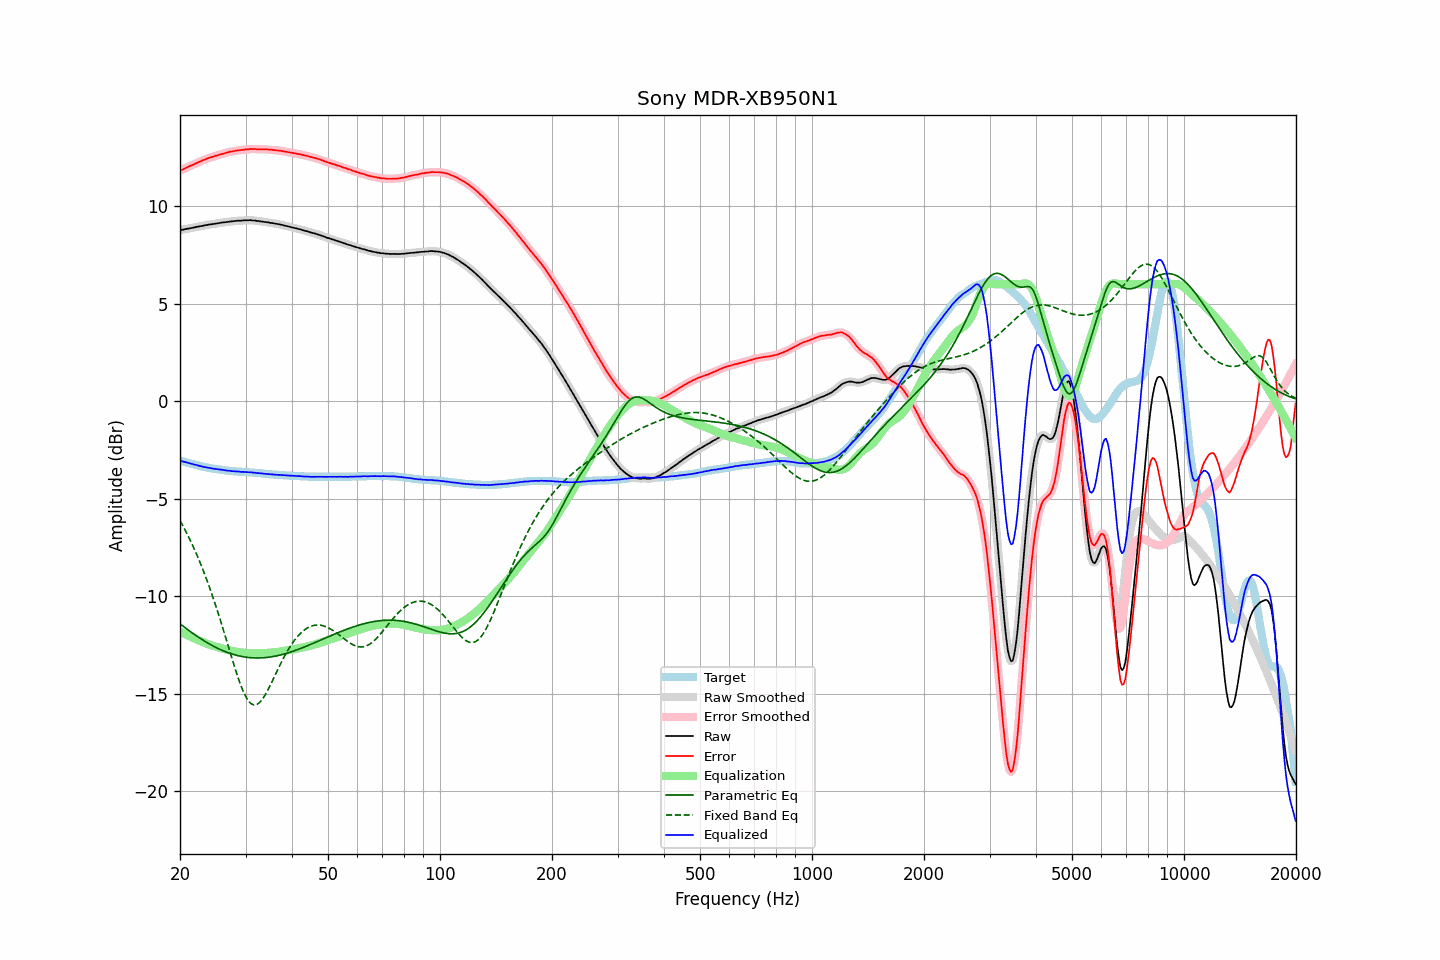

The table this chart was drawn from, first rows:
frequency, raw, error, smoothed, error_smoothed, equalization, parametric_eq, fixed_band_eq, equalized_raw, equalized_smoothed, target
20.00, 8.78, 11.83, 8.78, 11.83, -11.83, -11.42, -6.13, -3.04, -3.05, -3.05
20.20, 8.79, 11.86, 8.79, 11.87, -11.87, -11.48, -6.28, -3.07, -3.07, -3.07
20.40, 8.80, 11.90, 8.81, 11.90, -11.90, -11.55, -6.43, -3.10, -3.10, -3.10
20.61, 8.82, 11.94, 8.82, 11.94, -11.94, -11.61, -6.58, -3.12, -3.12, -3.12
20.81, 8.84, 11.98, 8.84, 11.98, -11.98, -11.67, -6.74, -3.14, -3.14, -3.14
21.02, 8.85, 12.02, 8.86, 12.02, -12.02, -11.73, -6.91, -3.17, -3.16, -3.17
21.23, 8.87, 12.06, 8.87, 12.06, -12.06, -11.80, -7.07, -3.18, -3.19, -3.19
21.44, 8.88, 12.09, 8.88, 12.09, -12.09, -11.85, -7.25, -3.21, -3.21, -3.21
21.66, 8.90, 12.13, 8.90, 12.13, -12.13, -11.91, -7.42, -3.23, -3.23, -3.23
21.87, 8.91, 12.16, 8.92, 12.17, -12.17, -11.97, -7.61, -3.26, -3.25, -3.25
22.09, 8.94, 12.21, 8.94, 12.21, -12.21, -12.03, -7.79, -3.26, -3.27, -3.27
22.31, 8.95, 12.24, 8.95, 12.25, -12.25, -12.08, -7.98, -3.29, -3.29, -3.29
22.54, 8.96, 12.28, 8.97, 12.28, -12.28, -12.14, -8.18, -3.32, -3.31, -3.32
22.76, 8.98, 12.32, 8.98, 12.32, -12.32, -12.19, -8.38, -3.34, -3.34, -3.34
22.99, 8.99, 12.35, 9.00, 12.36, -12.35, -12.24, -8.59, -3.36, -3.36, -3.36
23.22, 9.01, 12.39, 9.01, 12.39, -12.39, -12.30, -8.80, -3.37, -3.37, -3.38
23.45, 9.03, 12.42, 9.03, 12.42, -12.42, -12.35, -9.02, -3.39, -3.39, -3.39
23.69, 9.04, 12.45, 9.05, 12.45, -12.45, -12.40, -9.24, -3.41, -3.40, -3.41
23.92, 9.06, 12.48, 9.06, 12.48, -12.48, -12.44, -9.47, -3.42, -3.42, -3.42
24.16, 9.07, 12.51, 9.07, 12.51, -12.51, -12.49, -9.70, -3.43, -3.44, -3.44
24.40, 9.08, 12.53, 9.09, 12.53, -12.54, -12.53, -9.94, -3.45, -3.45, -3.45
24.65, 9.09, 12.55, 9.10, 12.56, -12.56, -12.58, -10.18, -3.47, -3.46, -3.46
24.89, 9.11, 12.59, 9.11, 12.58, -12.59, -12.62, -10.43, -3.47, -3.48, -3.48
25.14, 9.12, 12.61, 9.12, 12.61, -12.61, -12.66, -10.69, -3.49, -3.49, -3.49
25.39, 9.13, 12.63, 9.14, 12.64, -12.64, -12.70, -10.94, -3.50, -3.50, -3.50
25.65, 9.15, 12.66, 9.15, 12.66, -12.66, -12.74, -11.21, -3.51, -3.51, -3.51
25.91, 9.16, 12.68, 9.16, 12.68, -12.68, -12.78, -11.47, -3.52, -3.52, -3.52
26.16, 9.17, 12.70, 9.17, 12.71, -12.71, -12.81, -11.74, -3.53, -3.53, -3.53
26.43, 9.18, 12.73, 9.18, 12.73, -12.73, -12.85, -12.01, -3.55, -3.55, -3.55
26.69, 9.19, 12.75, 9.20, 12.75, -12.75, -12.88, -12.29, -3.56, -3.56, -3.56
26.96, 9.20, 12.77, 9.21, 12.78, -12.77, -12.91, -12.56, -3.57, -3.57, -3.57
27.23, 9.22, 12.80, 9.22, 12.79, -12.79, -12.94, -12.84, -3.57, -3.58, -3.58
27.50, 9.22, 12.81, 9.23, 12.81, -12.81, -12.96, -13.11, -3.59, -3.58, -3.59
27.77, 9.23, 12.82, 9.24, 12.83, -12.83, -12.99, -13.38, -3.59, -3.59, -3.59
28.05, 9.24, 12.84, 9.24, 12.84, -12.84, -13.01, -13.65, -3.60, -3.60, -3.60
28.33, 9.25, 12.86, 9.25, 12.86, -12.86, -13.04, -13.91, -3.60, -3.60, -3.61
28.62, 9.26, 12.87, 9.26, 12.87, -12.87, -13.06, -14.16, -3.61, -3.61, -3.61
28.90, 9.26, 12.88, 9.26, 12.88, -12.88, -13.08, -14.39, -3.62, -3.62, -3.62
29.19, 9.26, 12.88, 9.27, 12.89, -12.89, -13.09, -14.62, -3.63, -3.62, -3.62
29.48, 9.27, 12.90, 9.27, 12.90, -12.90, -13.11, -14.82, -3.63, -3.63, -3.63
29.78, 9.28, 12.91, 9.28, 12.91, -12.91, -13.12, -15.01, -3.63, -3.63, -3.63
30.08, 9.28, 12.92, 9.28, 12.92, -12.92, -13.14, -15.17, -3.64, -3.64, -3.64
30.38, 9.28, 12.92, 9.29, 12.93, -12.93, -13.15, -15.31, -3.64, -3.64, -3.64
30.68, 9.28, 12.93, 9.29, 12.93, -12.93, -13.16, -15.42, -3.65, -3.65, -3.65
30.99, 9.29, 12.95, 9.28, 12.94, -12.94, -13.16, -15.50, -3.64, -3.65, -3.66
31.30, 9.27, 12.93, 9.28, 12.94, -12.94, -13.17, -15.56, -3.66, -3.66, -3.66
31.61, 9.27, 12.94, 9.27, 12.94, -12.94, -13.17, -15.58, -3.66, -3.67, -3.67
31.93, 9.26, 12.94, 9.26, 12.93, -12.94, -13.18, -15.58, -3.67, -3.68, -3.68
32.24, 9.24, 12.92, 9.25, 12.93, -12.93, -13.18, -15.55, -3.69, -3.68, -3.68
32.57, 9.24, 12.93, 9.24, 12.93, -12.93, -13.18, -15.50, -3.69, -3.69, -3.69
32.89, 9.22, 12.92, 9.23, 12.93, -12.93, -13.17, -15.42, -3.71, -3.70, -3.70
33.22, 9.22, 12.93, 9.22, 12.93, -12.93, -13.17, -15.32, -3.70, -3.71, -3.71
33.55, 9.20, 12.92, 9.21, 12.92, -12.92, -13.17, -15.20, -3.72, -3.72, -3.72
33.89, 9.19, 12.92, 9.20, 12.92, -12.92, -13.16, -15.06, -3.73, -3.72, -3.73
34.23, 9.18, 12.92, 9.18, 12.92, -12.92, -13.15, -14.92, -3.73, -3.73, -3.74
34.57, 9.17, 12.91, 9.17, 12.91, -12.91, -13.14, -14.76, -3.74, -3.74, -3.74
34.92, 9.15, 12.90, 9.16, 12.91, -12.91, -13.13, -14.60, -3.75, -3.75, -3.75
35.27, 9.14, 12.90, 9.14, 12.90, -12.90, -13.12, -14.43, -3.76, -3.76, -3.76
35.62, 9.13, 12.89, 9.13, 12.89, -12.89, -13.10, -14.26, -3.76, -3.76, -3.76
35.97, 9.11, 12.88, 9.12, 12.88, -12.88, -13.09, -14.08, -3.77, -3.77, -3.77
... 635 more rows
